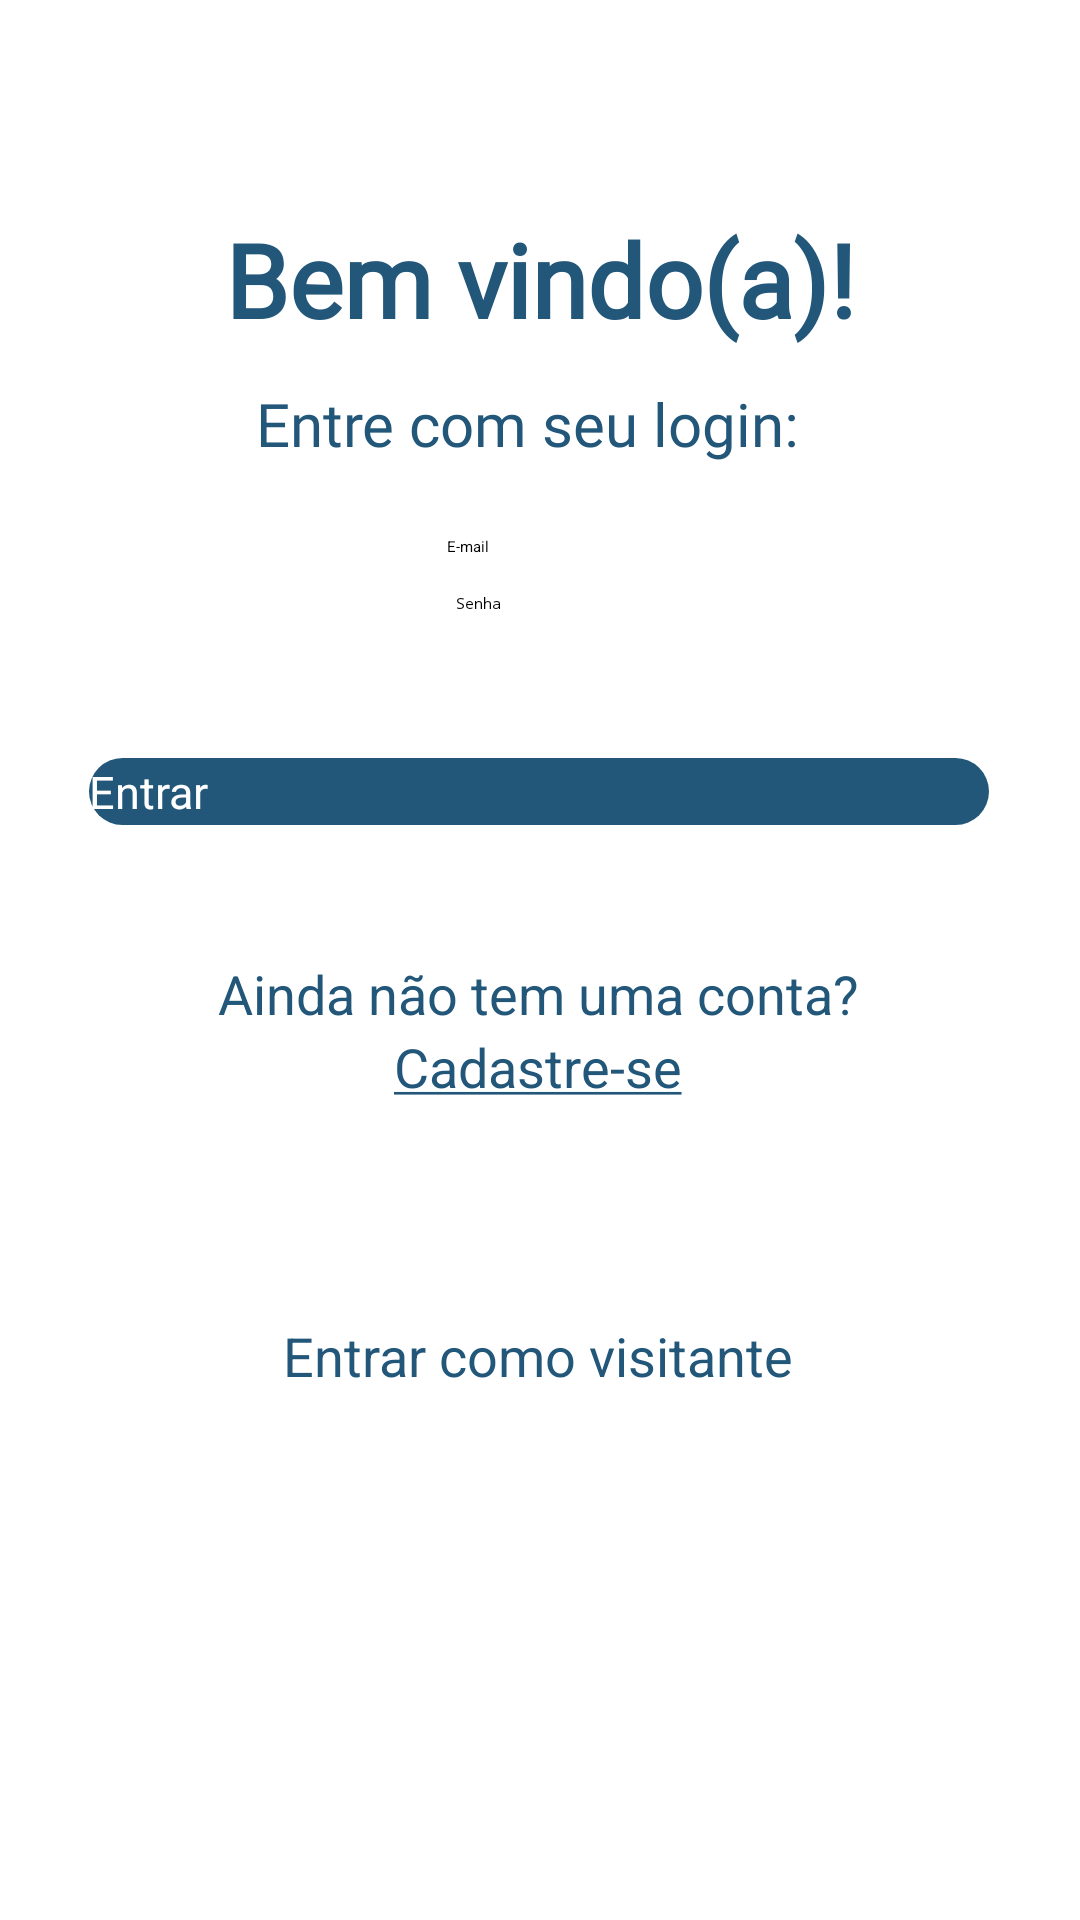

This screen was rendered from an Android layout file. Write that file and the resources it references.
<!-- AndroidManifest.xml: application theme Theme.CozinhaAi -->
<!-- res/layout/main_activity.xml -->
<?xml version="1.0" encoding="utf-8"?>
<androidx.constraintlayout.widget.ConstraintLayout xmlns:android="http://schemas.android.com/apk/res/android"
    xmlns:app="http://schemas.android.com/apk/res-auto"
    xmlns:tools="http://schemas.android.com/tools"
    android:layout_width="match_parent"
    android:layout_height="match_parent">

    <ImageView
        android:id="@+id/mainLogo"
        android:layout_width="wrap_content"
        android:layout_height="wrap_content"
        android:layout_marginTop="50sp"
        app:layout_constraintBottom_toTopOf="@+id/bemVindoText"
        app:layout_constraintEnd_toEndOf="parent"
        app:layout_constraintHorizontal_bias="0.478"
        app:layout_constraintStart_toStartOf="parent"
        app:layout_constraintTop_toTopOf="parent"
        app:layout_constraintVertical_bias="0.314"
        app:srcCompat="@drawable/logo" />

    <TextView
        android:id="@+id/bemVindoText"
        style="@style/h1"
        android:layout_width="wrap_content"
        android:layout_height="wrap_content"
        android:layout_marginBottom="12dp"
        android:text="Bem vindo(a)!"
        android:textSize="34sp"
        app:layout_constraintBottom_toTopOf="@+id/entreText"
        app:layout_constraintEnd_toEndOf="parent"
        app:layout_constraintStart_toStartOf="parent" />

    <TextView
        android:id="@+id/entreText"
        style="@style/h3"
        android:layout_width="wrap_content"
        android:layout_height="wrap_content"
        android:layout_marginBottom="24dp"
        android:text="Entre com seu login:"
        app:layout_constraintBottom_toTopOf="@+id/emailInput"
        app:layout_constraintEnd_toEndOf="parent"
        app:layout_constraintHorizontal_bias="0.478"
        app:layout_constraintStart_toStartOf="parent" />

    <EditText
        android:id="@+id/emailInput"
        android:layout_width="wrap_content"
        android:layout_height="wrap_content"
        android:layout_marginBottom="12dp"
        style="@style/input"
        android:hint="E-mail"
        android:ems="10"
        android:inputType="textEmailAddress"
        app:layout_constraintBottom_toTopOf="@+id/passwordInput"
        app:layout_constraintEnd_toEndOf="parent"
        app:layout_constraintHorizontal_bias="0.497"
        app:layout_constraintStart_toStartOf="parent" />

    <EditText
        android:id="@+id/passwordInput"
        style="@style/input"
        android:layout_width="wrap_content"
        android:layout_height="wrap_content"
        android:layout_marginBottom="48dp"
        android:hint="Senha"
        android:ems="10"
        android:inputType="textPassword"
        app:layout_constraintBottom_toTopOf="@+id/entrarBtn"
        app:layout_constraintEnd_toEndOf="parent"
        app:layout_constraintHorizontal_bias="0.507"
        app:layout_constraintStart_toStartOf="parent" />

    <Button
        android:id="@+id/entrarBtn"
        style="@style/button"
        android:layout_width="300sp"
        android:layout_height="wrap_content"
        android:layout_marginBottom="44dp"
        android:paddingVertical="1sp"
        android:text="Entrar"
        app:layout_constraintBottom_toTopOf="@+id/semContaText"
        app:layout_constraintEnd_toEndOf="parent"
        app:layout_constraintHorizontal_bias="0.495"
        app:layout_constraintStart_toStartOf="parent" />

    <TextView
        android:id="@+id/semContaText"
        style="@style/text"
        android:layout_width="wrap_content"
        android:layout_height="wrap_content"
        android:text="Ainda não tem uma conta?"
        app:layout_constraintBottom_toTopOf="@+id/cadastroText"
        app:layout_constraintEnd_toEndOf="parent"
        app:layout_constraintHorizontal_bias="0.497"
        app:layout_constraintStart_toStartOf="parent" />

    <TextView
        android:id="@+id/cadastroText"
        style="@style/text"
        android:layout_width="wrap_content"
        android:layout_height="wrap_content"
        android:layout_marginBottom="72dp"
        android:text="@string/link_cadastro"
        app:layout_constraintBottom_toTopOf="@+id/visitanteOption"
        app:layout_constraintEnd_toEndOf="parent"
        app:layout_constraintHorizontal_bias="0.498"
        app:layout_constraintStart_toStartOf="parent" />

    <TextView
        android:id="@+id/visitanteOption"
        style="@style/text"
        android:layout_width="wrap_content"
        android:layout_height="wrap_content"
        android:layout_marginBottom="176dp"
        android:text="Entrar como visitante"
        app:layout_constraintBottom_toBottomOf="parent"
        app:layout_constraintEnd_toEndOf="parent"
        app:layout_constraintHorizontal_bias="0.497"
        app:layout_constraintStart_toStartOf="parent" />

</androidx.constraintlayout.widget.ConstraintLayout>
<!-- resources referenced by this layout -->
<resources>
  <string name="link_cadastro"><u>Cadastre-se</u></string>
  <style name="button">
          <item name="android:background">@drawable/button_style</item>
          <item name="android:textColor">@android:color/white</item>
          <item name="android:textSize">15sp</item>
          <item name="backgroundTint">@null</item>
      </style>
  <style name="h1">
          <item name="android:textSize">45sp</item>
          <item name="android:textColor">@color/mainDarkBlue</item>
          <item name="android:textFontWeight" tools:targetApi="28">800</item>
          <item name="android:fontFamily">@font/alexandria</item>
      </style>
  <style name="h3">
          <item name="android:textSize">20sp</item>
          <item name="android:textColor">@color/mainDarkBlue</item>
          <item name="android:textFontWeight" tools:targetApi="28">500</item>
          <item name="android:fontFamily">@font/alexandria</item>
      </style>
  <style name="input">
          <item name="borderWidth">1sp</item>
      </style>
  <style name="text">
          <item name="android:textColor">@color/mainDarkBlue</item>
          <item name="android:textSize">18sp</item>
      </style>
  <style name="Theme.CozinhaAi" parent="Theme.MaterialComponents.DayNight.NoActionBar">
          <item name="android:windowBackground">@color/gray300</item>
      </style>
  <!-- drawable button_style (drawable) -->
  <?xml version="1.0" encoding="utf-8"?>
  <shape xmlns:android="http://schemas.android.com/apk/res/android">
      <solid android:color="@color/mainDarkBlue"/>
      <corners android:radius="24dp"/>
  </shape>
  <color name="mainDarkBlue">#22577A</color>
  <color name="gray300">#202020</color>
</resources>
